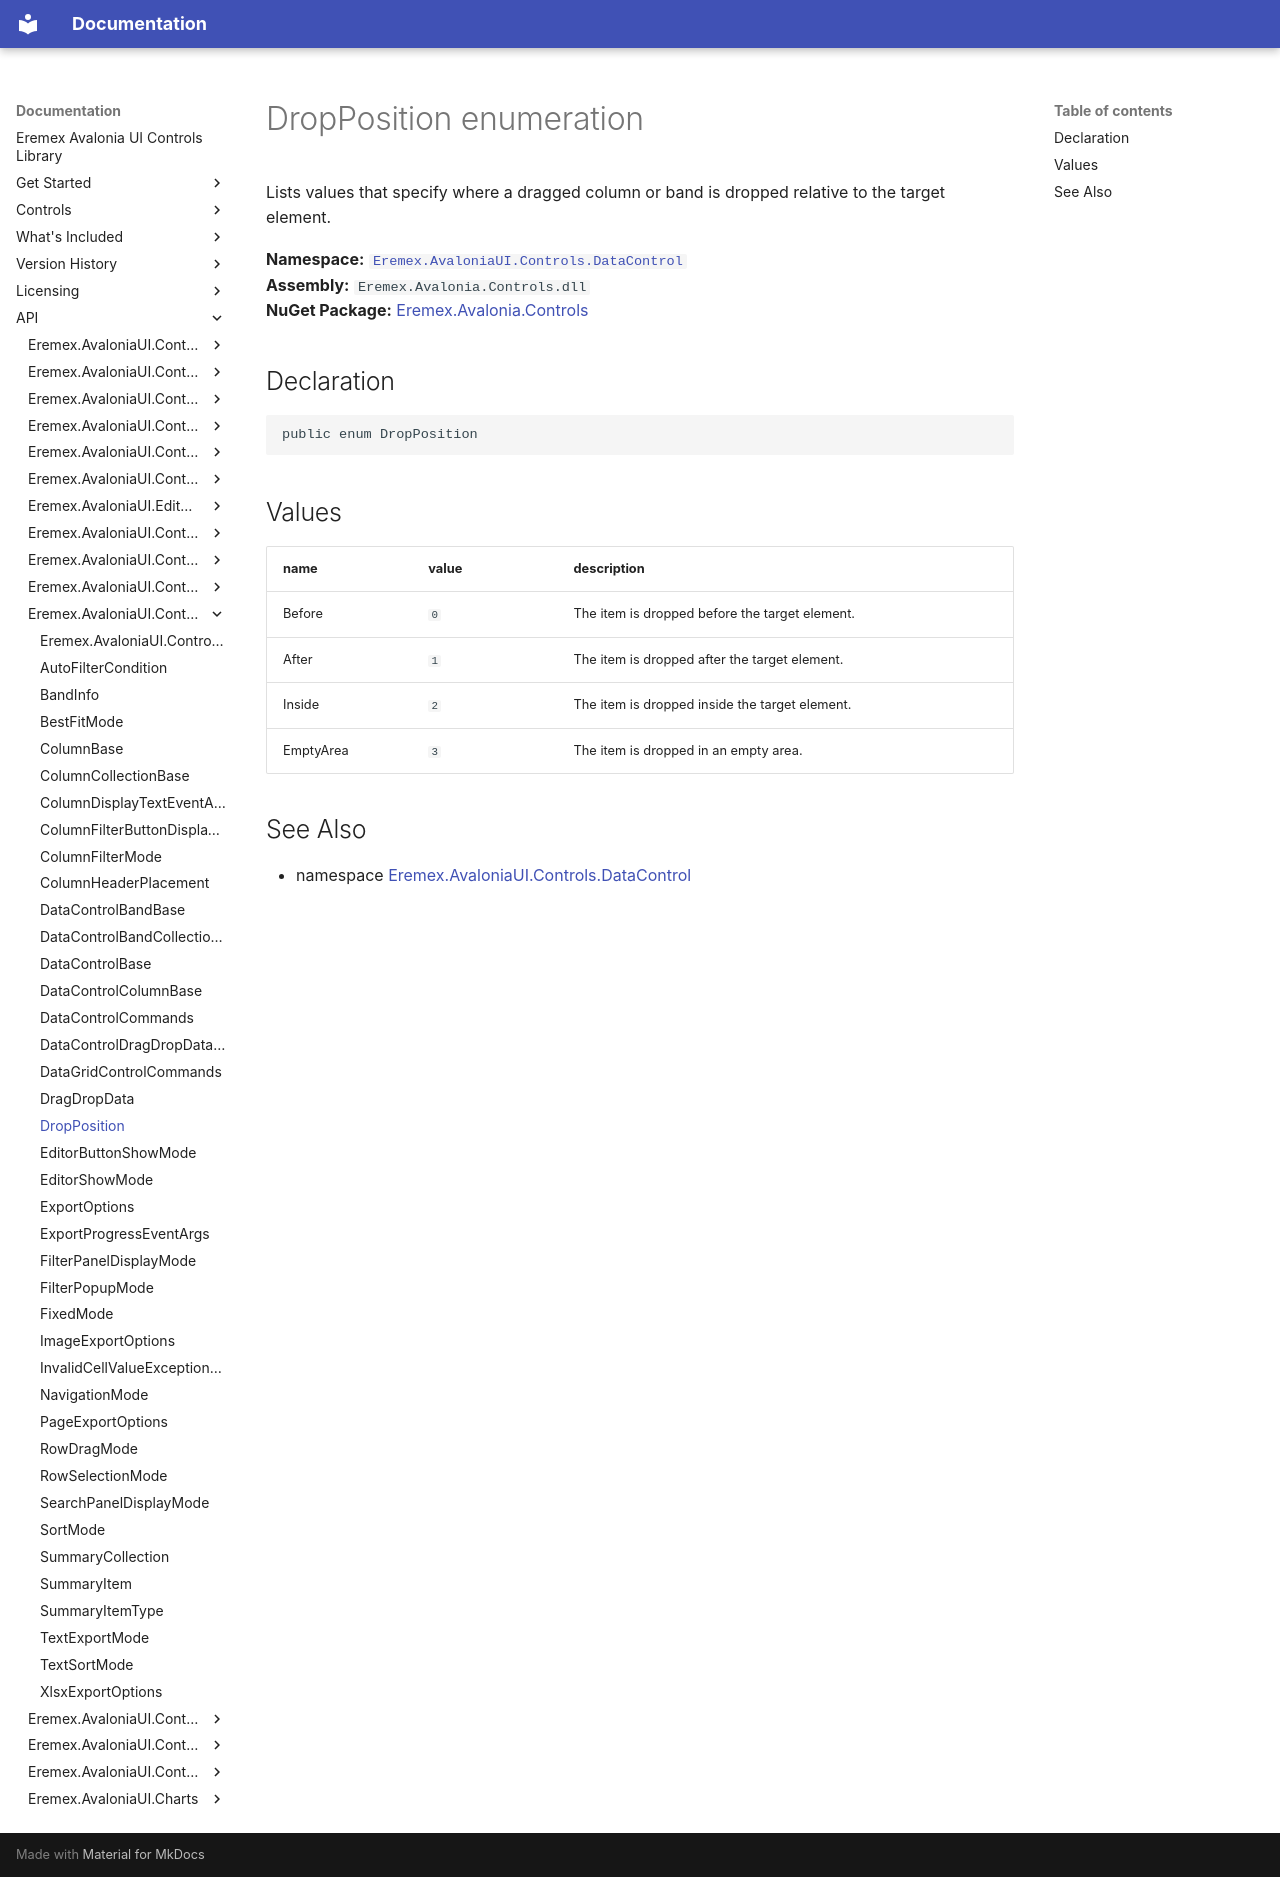

repository: Eremex/controls-doc · page: API/Eremex.AvaloniaUI.Controls.DataControl/DropPosition/index.html · generator: mkdocs

# DropPosition enumeration

Lists values that specify where a dragged column or band is dropped relative to the target element.

**Namespace:** [`Eremex.AvaloniaUI.Controls.DataControl`](./index.md)  
**Assembly:** `Eremex.Avalonia.Controls.dll`  
**NuGet Package:** [Eremex.Avalonia.Controls](https://www.nuget.org/packages/Eremex.Avalonia.Controls)

## Declaration

```csharp
public enum DropPosition
```

## Values

| name | value | description |
| --- | --- | --- |
| Before | `0` | The item is dropped before the target element. |
| After | `1` | The item is dropped after the target element. |
| Inside | `2` | The item is dropped inside the target element. |
| EmptyArea | `3` | The item is dropped in an empty area. |

## See Also

* namespace [Eremex.AvaloniaUI.Controls.DataControl](./index.md)

<!-- DO NOT EDIT: generated by xmldocmd for Eremex.Avalonia.Controls.dll -->
